Labelled photos from "fruit", an image-classification folder in preetamkamate/Self_Learning_Crop_Intelligence_System. The possible labels are: apple bitter rot, apple scab on fruit, bell pepper anthracnose fruit rot, citrus black spot on fruit, citrus canker on fruit, healthy apple fruit, healthy bell pepper fruit, healthy citrus fruit, healthy tomato fruit, tomato anthracnose fruit rot, tomato blossom end rot.

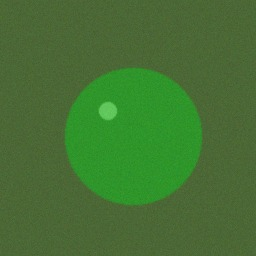
Label: healthy bell pepper fruit

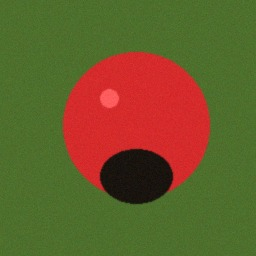
Label: tomato blossom end rot

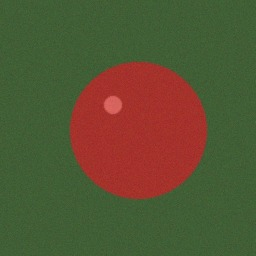
Label: healthy apple fruit

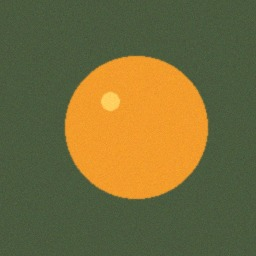
Label: healthy citrus fruit

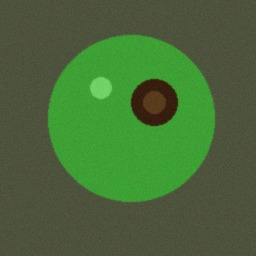
Label: bell pepper anthracnose fruit rot

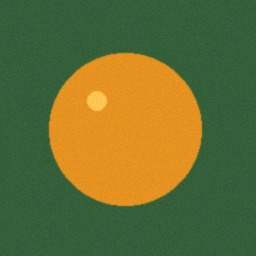
Label: citrus black spot on fruit
